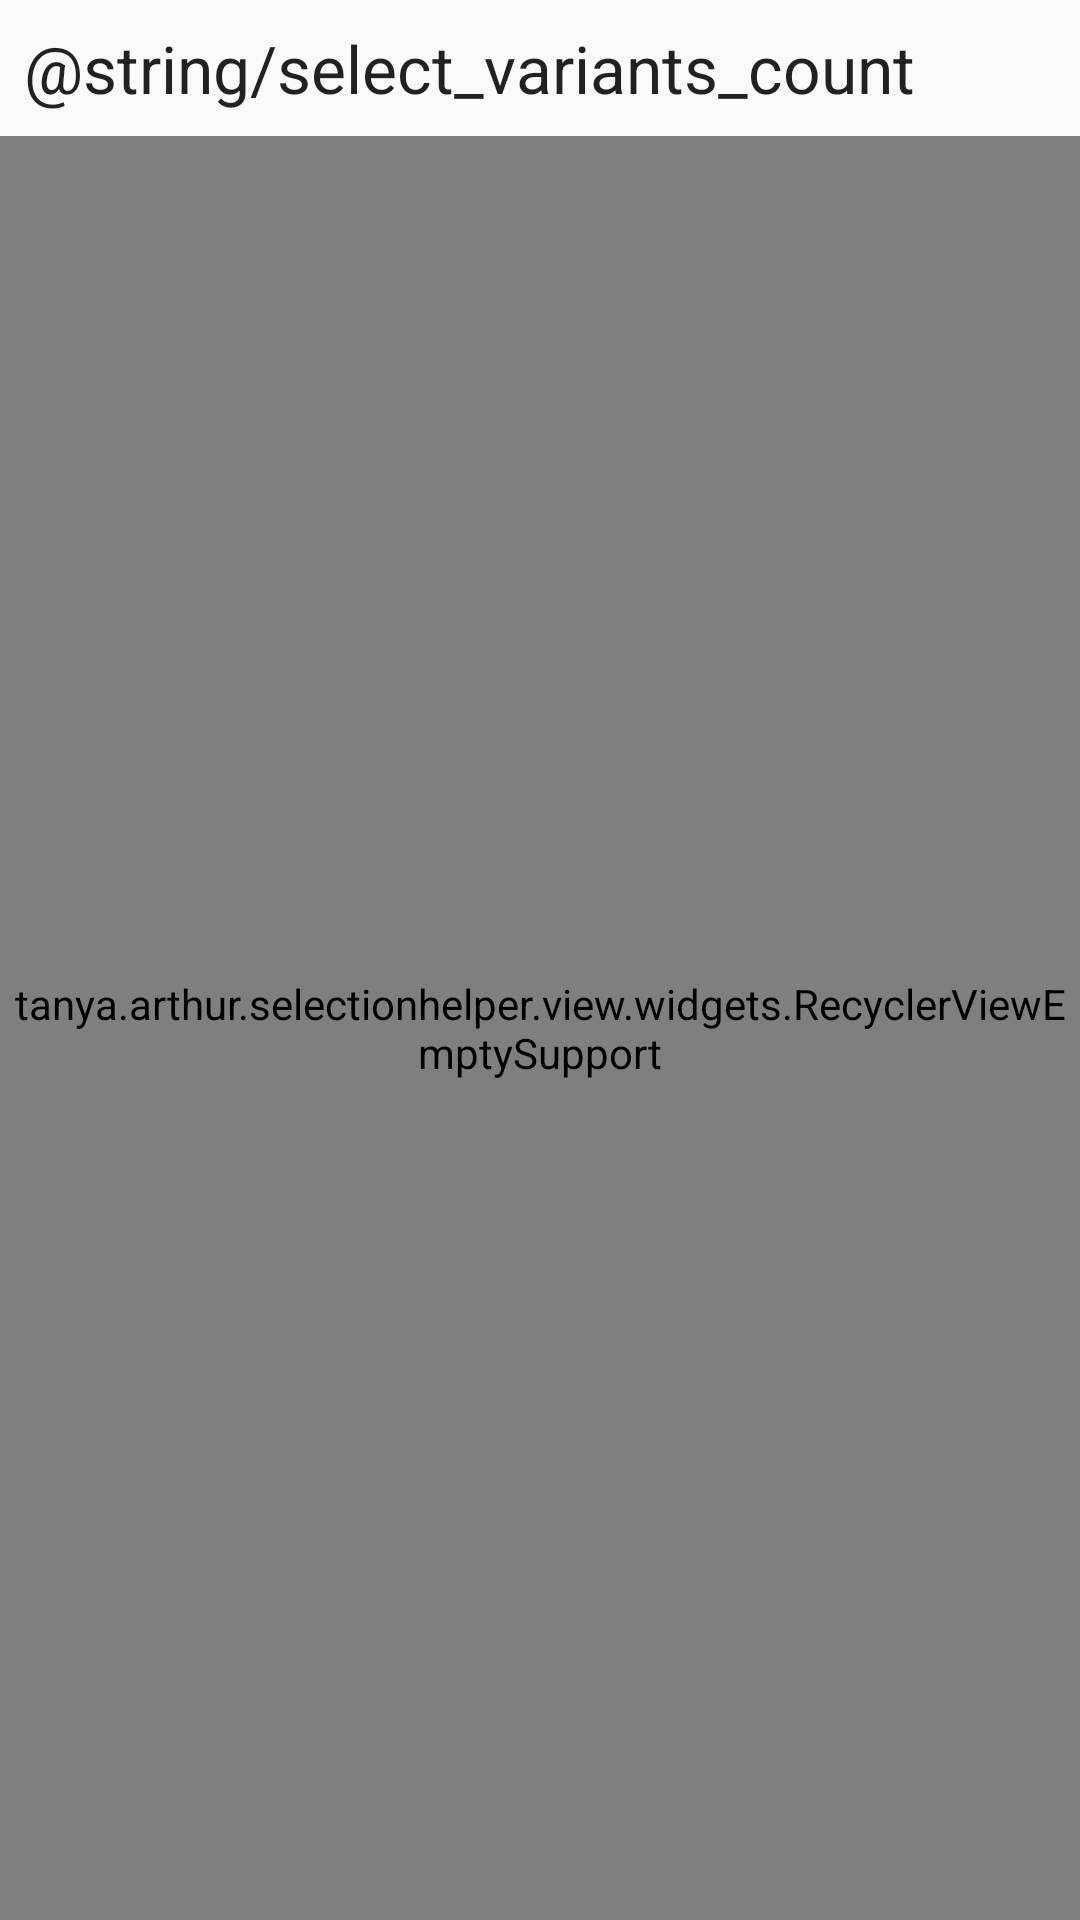

Layout XML and referenced resources for this Android screen:
<!-- AndroidManifest.xml: application theme AppTheme -->
<!-- res/layout/fragment_combinations_selection.xml -->
<?xml version="1.0" encoding="utf-8"?>
<LinearLayout xmlns:android="http://schemas.android.com/apk/res/android"
    android:id="@+id/products_layout"
    android:layout_width="match_parent"
    android:layout_height="match_parent"
    android:background="?android:colorBackground"
    android:orientation="vertical">

    <TextView
        android:layout_width="wrap_content"
        android:layout_height="wrap_content"
        android:padding="@dimen/offset_small"
        android:text="@string/select_variants_count"
        android:textAppearance="?android:attr/textAppearanceLarge" />

    <FrameLayout
        android:layout_width="match_parent"
        android:layout_height="match_parent">

        <tanya.arthur.selectionhelper.view.widgets.RecyclerViewEmptySupport
            android:id="@+id/recycler_view"
            android:layout_width="match_parent"
            android:layout_height="match_parent" />

        <include layout="@layout/layout_empty_view" />
    </FrameLayout>
</LinearLayout>
<!-- res/layout/layout_empty_view.xml (included above) -->
<?xml version="1.0" encoding="utf-8"?>
<TextView xmlns:android="http://schemas.android.com/apk/res/android"
    xmlns:tools="http://schemas.android.com/tools"
    android:id="@+id/empty_view"
    android:layout_width="match_parent"
    android:layout_height="match_parent"
    android:layout_gravity="center"
    android:clickable="true"
    android:gravity="center"
    android:text="@string/no_data"
    android:textAppearance="?android:attr/textAppearanceLarge"
    android:visibility="gone"
    tools:visibility="visible" />
<!-- resources referenced by this layout -->
<resources>
  <dimen name="offset_small">8sp</dimen>
  <style name="AppTheme" parent="Theme.AppCompat.Light.NoActionBar">
          
          <item name="colorPrimary">@color/primary</item>
  
          
          <item name="colorPrimaryDark">@color/primaryDark</item>
  
          
          <item name="colorAccent">@color/accent</item>
          
  
          
          
  
          
          
          
          
          
          
          
          
          
      </style>
  <color name="primary">#3F51B5</color>
  <color name="primaryDark">#303F9F</color>
  <color name="accent">#FF4081</color>
</resources>
